Dataset: data (GitHub, Marshall-mk/EggPlantDisease). Classes: healthy leaf, insect pest disease, leaf spot disease, mosaic virus disease, small leaf disease, white mold disease, wilt disease.

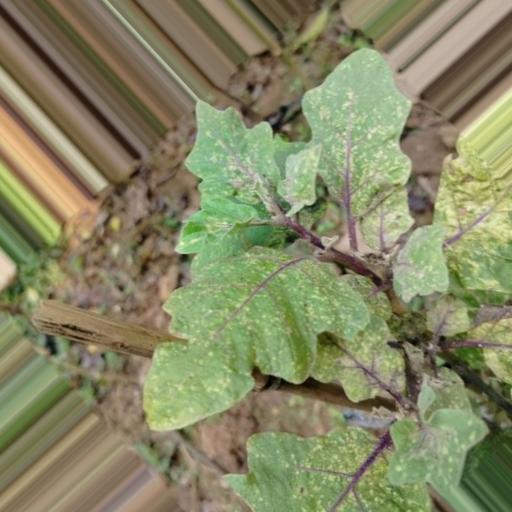
Label: small leaf disease

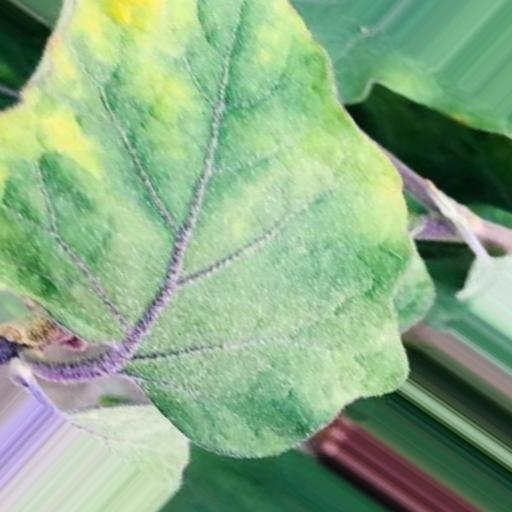
Label: leaf spot disease

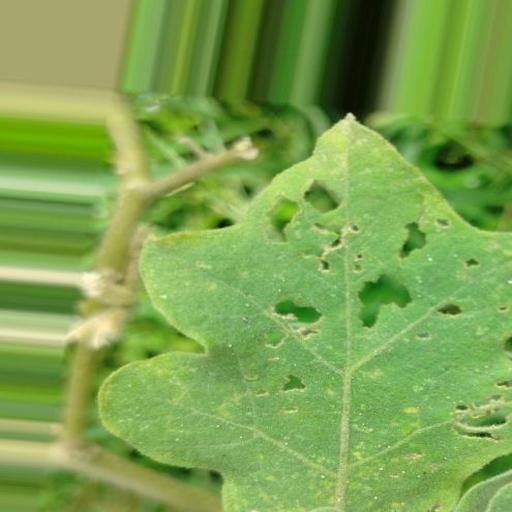
Label: insect pest disease

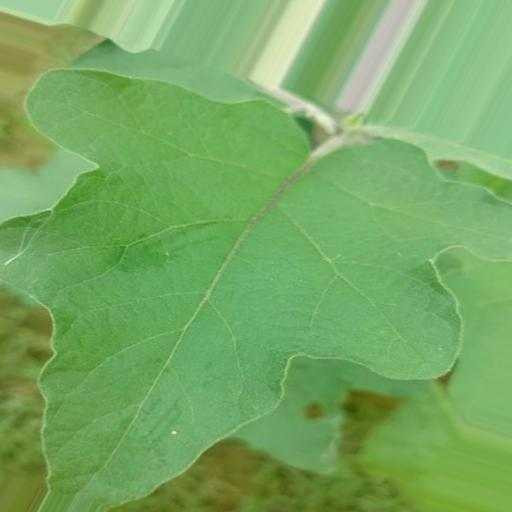
Label: healthy leaf

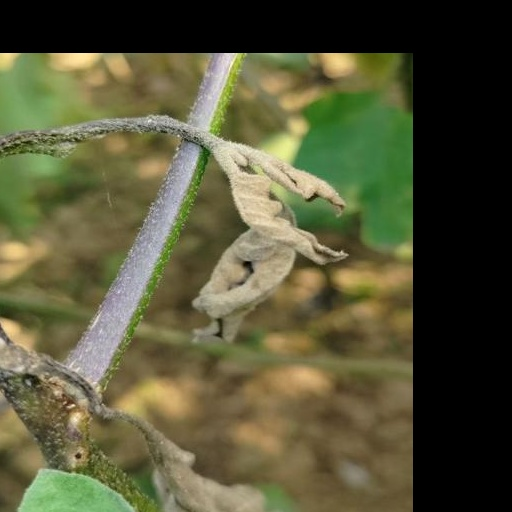
Label: wilt disease

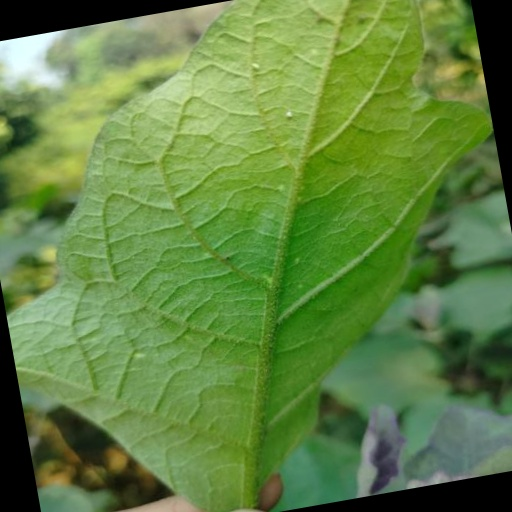
Label: white mold disease
